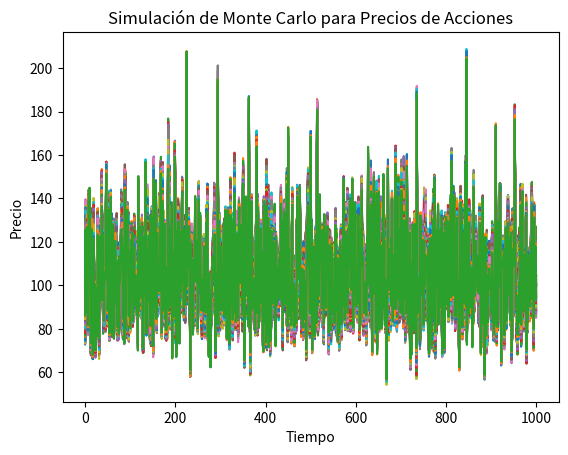

Reproduce this figure in Python.
import numpy as np

import pandas as pd

import matplotlib.pyplot as plt

# Parámetros

S0 = 100 # Precio inicial

mu = 0.05 # Tasa de crecimiento esperada

sigma = 0.2 # Volatilidad

T = 1 # Tiempo en años

dt = 1/252 # Paso de tiempo (suponiendo 252 días hábiles por año)

N = int(T/dt) # Número de pasos

num_sims = 1000 # Número de simulaciones

# Generar números aleatorios

np.random.seed(100)

dW = np.random.normal(size=(num_sims, N))

# Simulación del precio

S = np.zeros((num_sims, N+1))

S[:,0] = S0

for t in range(1, N+1):

    S[:,t] = S[:,t-1] * np.exp((mu - 0.5*sigma**2)*dt + sigma*np.sqrt(dt)*dW[:,t-1])

# Visualizar los resultados

plt.plot(S)

plt.xlabel('Tiempo')

plt.ylabel('Precio')

plt.title('Simulación de Monte Carlo para Precios de Acciones')

plt.show()